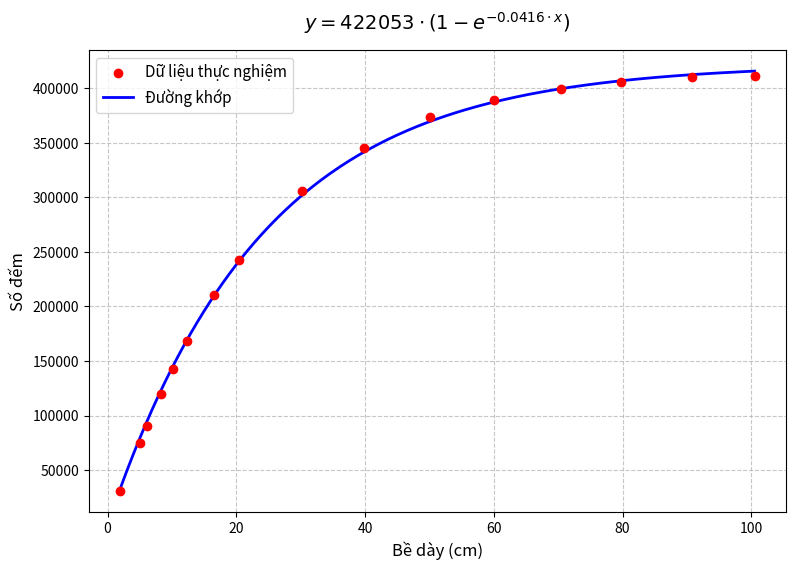

Write Python code to recreate this figure.
import numpy as np
import matplotlib.pyplot as plt
from scipy.optimize import curve_fit

# 1. Nhập dữ liệu
x_data = np.array([2, 5, 6.1, 8.3, 10.1, 12.4, 16.5, 20.4, 30.2, 39.9, 
                   50.1, 60.1, 70.5, 79.8, 90.8, 100.5])
y_data = np.array([30752, 75193, 90351, 119334, 142280, 168048, 210225, 
                   242610, 305480, 344997, 373844, 389224, 399157, 
                   405987, 410467, 411367])

# 2. Định nghĩa hàm cần khớp
def model_func(x, I_s, mu_s):
    return I_s * (1 - np.exp(-mu_s * x))

# 3. Thực hiện khớp đường cong
initial_guess = [415000, 0.05]
popt, pcov = curve_fit(model_func, x_data, y_data, p0=initial_guess)

I_s_opt, mu_s_opt = popt

# Tính sai số từ đường chéo của ma trận hiệp phương sai (pcov)
perr = np.sqrt(np.diag(pcov))
I_s_err, mu_s_err = perr

# In kết quả đi kèm sai số
print(f"Giá trị I_s : {I_s_opt:.2f} ± {I_s_err:.2f}")
print(f"Giá trị mu_s: {mu_s_opt:.5f} ± {mu_s_err:.5f}")

# 4. Vẽ đồ thị
x_fit = np.linspace(min(x_data), max(x_data), 200)
y_fit = model_func(x_fit, I_s_opt, mu_s_opt)

plt.figure(figsize=(9, 6))
plt.scatter(x_data, y_data, color='red', label='Dữ liệu thực nghiệm', zorder=5)
plt.plot(x_fit, y_fit, color='blue', label='Đường khớp', linewidth=2)

title_equation = f'$y = {I_s_opt:.0f} \\cdot (1 - e^{{-{mu_s_opt:.4f} \\cdot x}})$'
plt.title(title_equation, fontsize=14, pad=15)
plt.xlabel('Bề dày (cm)', fontsize=12)
plt.ylabel('Số đếm', fontsize=12)
plt.legend(fontsize=11)
plt.grid(True, linestyle='--', alpha=0.7)
plt.show()
